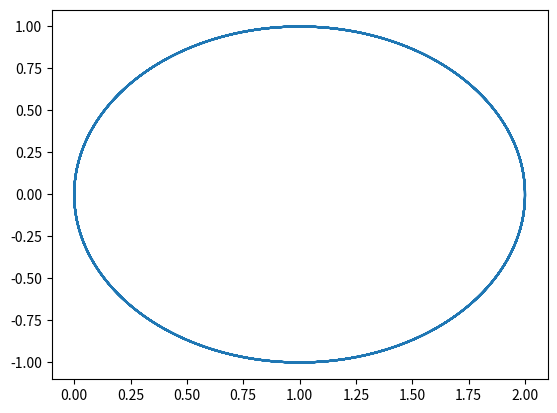
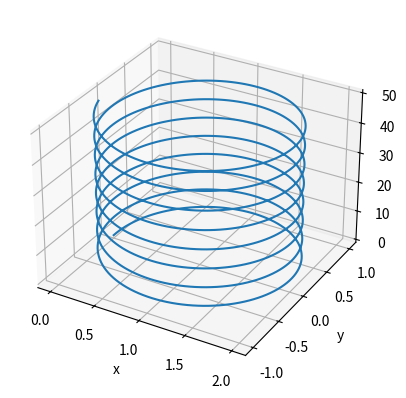

Python code for these plots, in order:
#!/usr/bin/env python
# coding: utf-8

# In[1]:


import numpy as np
from scipy.integrate import odeint
import matplotlib.pyplot as plt
from mpl_toolkits.mplot3d import Axes3D


# In[2]:


q = 1.0
m = 1.0
B = 1.0


# In[3]:


def cycl(state, t):
    x  = state[0]
    vx = state[1]
    y  = state[2]
    vy = state[3]
    z  = state[4]
    vz = state[5]
    
    dvxdt = q*B*vy/m
    dvydt = -q*B*vx/m
    dvzdt = 0
    dxdt = vx
    dydt = vy
    dzdt = vz
    
    derivs = [dxdt, dvxdt, dydt, dvydt, dzdt, dvzdt]
    
    return derivs

state0 = [0.0, 0.0, 0.0, 1.0, 0.0, 1.0]

t = np.linspace(0.0, 50.0, 1000)

state = odeint(cycl, state0, t)


# In[4]:


plt.plot(state[:, 0], state[:, 1])


# In[8]:


fig = plt.figure()
ax = fig.add_subplot(111, projection='3d')

ax.plot(state[:,0], state[:,2], state[:,4])
ax.set_xlabel('x')
ax.set_ylabel('y')
ax.set_zlabel('z')



# In[ ]:




